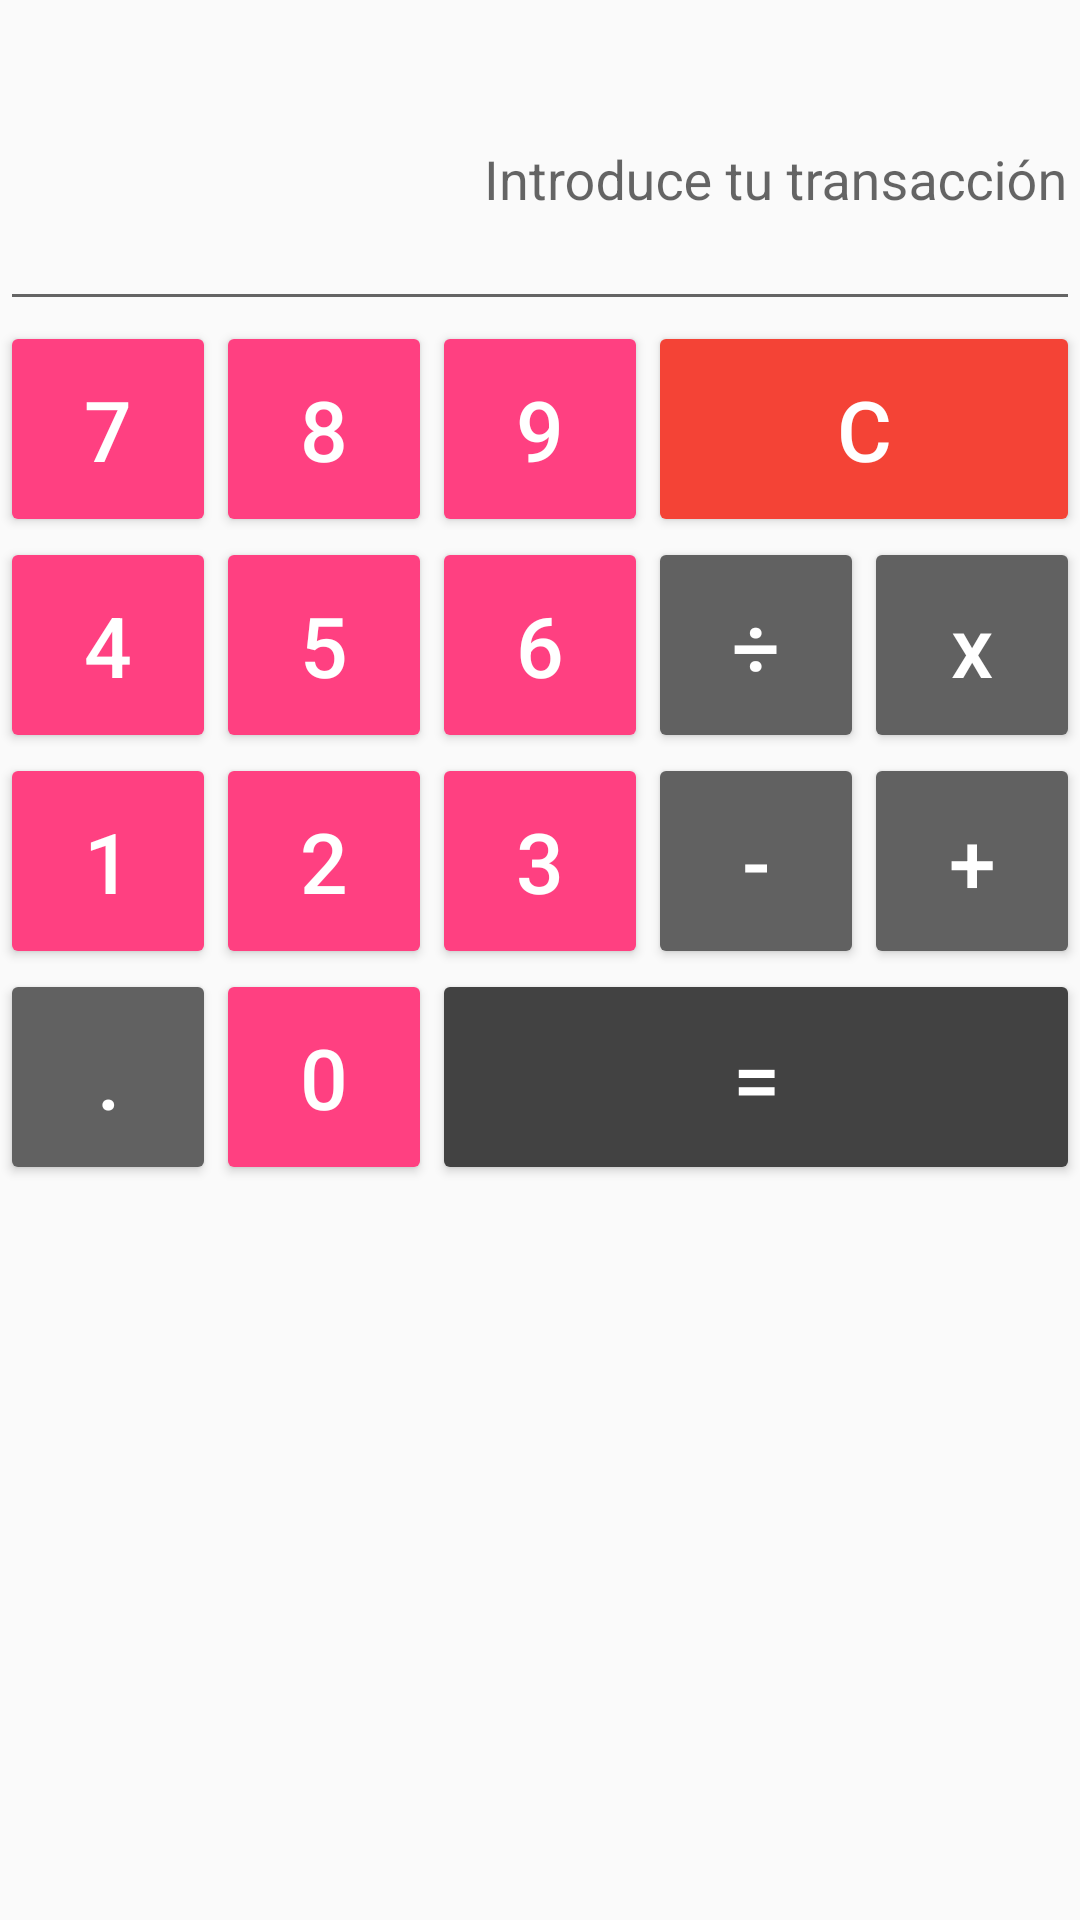

Android layout source for this screen:
<!-- AndroidManifest.xml: application theme AppTheme -->
<!-- res/layout/activity_main.xml -->
<?xml version="1.0" encoding="utf-8"?>
<RelativeLayout xmlns:android="http://schemas.android.com/apk/res/android"
    xmlns:app="http://schemas.android.com/apk/res-auto"
    xmlns:tools="http://schemas.android.com/tools"
    android:layout_width="match_parent"
    android:layout_height="match_parent"
    android:id="@+id/contentMain"
    tools:context=".MainActivity">

    <android.support.design.widget.TextInputLayout
        android:id="@+id/tilInput"
        android:layout_width="match_parent"
        android:layout_height="wrap_content">

        <EditText
            android:id="@+id/etInput"
            android:layout_width="match_parent"
            android:layout_height="@dimen/cacl.input.height"
            android:hint="@string/calc.hint.input"
            android:gravity="end|center_vertical"
            android:inputType="none"
            android:textIsSelectable="true"
            android:maxLength="16"
            android:drawablePadding="16dp"
            android:drawableEnd="@drawable/ic_backspace_black_36dp"/>
    </android.support.design.widget.TextInputLayout>
    <LinearLayout
        android:id="@+id/llMainLeft"
        android:layout_width="@dimen/calc.btn.size"
        android:layout_height="wrap_content"
        android:orientation="vertical"
        android:layout_below="@id/tilInput">
        <Button
            android:id="@+id/btnSeven"
            android:layout_width="match_parent"
            android:layout_height="@dimen/calc.btn.size"
            android:text="@string/calc.btn.seven"
            android:theme="@style/ButtonMD"/>
        <Button
            android:id="@+id/btnFour"
            android:layout_width="match_parent"
            android:layout_height="@dimen/calc.btn.size"
            android:text="@string/calc.btn.four"
            android:theme="@style/ButtonMD"/>
        <Button
            android:id="@+id/btnOne"
            android:layout_width="match_parent"
            android:layout_height="@dimen/calc.btn.size"
            android:text="@string/calc.btn.one"
            android:theme="@style/ButtonMD"/>
        <Button
            android:id="@+id/btnPoint"
            android:layout_width="match_parent"
            android:layout_height="@dimen/calc.btn.size"
            android:text="@string/calc.btn.point"
            android:theme="@style/ButtonMDDark"/>
    </LinearLayout>
    <LinearLayout
        android:id="@+id/llMainRigth"
        android:layout_width="@dimen/calc.btn.size"
        android:layout_height="wrap_content"
        android:orientation="vertical"
        android:layout_below="@id/tilInput"
        android:layout_toEndOf="@id/llMainLeft">

        <Button
            android:id="@+id/btnEight"
            android:layout_width="match_parent"
            android:layout_height="@dimen/calc.btn.size"
            android:text="@string/calc.btn.eight"
            android:theme="@style/ButtonMD"/>
        <Button
            android:id="@+id/btnFive"
            android:layout_width="match_parent"
            android:layout_height="@dimen/calc.btn.size"
            android:text="@string/calc.btn.five"
            android:theme="@style/ButtonMD"/>
        <Button
            android:id="@+id/btnTwo"
            android:layout_width="match_parent"
            android:layout_height="@dimen/calc.btn.size"
            android:text="@string/calc.btn.two"
            android:theme="@style/ButtonMD"/>
        <Button
            android:id="@+id/btnZero"
            android:layout_width="match_parent"
            android:layout_height="@dimen/calc.btn.size"
            android:text="@string/calc.btn.zero"
            android:theme="@style/ButtonMD"/>
    </LinearLayout>
    <RelativeLayout
        android:id="@+id/rlOperators"
        android:layout_width="match_parent"
        android:layout_height="wrap_content"
        android:layout_below="@id/tilInput"
        android:layout_toEndOf="@id/llMainRigth">

        <Button
            android:id="@+id/btnNine"
            android:layout_width="@dimen/calc.btn.size"
            android:layout_height="@dimen/calc.btn.size"
            android:text="@string/calc.btn.nine"
            android:theme="@style/ButtonMD"
            android:layout_alignParentStart="true"
            android:layout_alignParentTop="true"/>

        <Button
            android:id="@+id/btnClear"
            android:layout_width="match_parent"
            android:layout_height="@dimen/calc.btn.size"
            android:text="@string/calc.btn.clear"
            android:theme="@style/ButtonMDDanger"
            android:layout_toEndOf="@id/btnNine"/>

        <LinearLayout
            android:id="@+id/llMiddle"
            android:layout_width="match_parent"
            android:layout_height="wrap_content"
            android:orientation="horizontal"
            android:layout_below="@id/btnNine">

            <Button
                android:id="@+id/btnSix"
                android:layout_width="@dimen/calc.btn.size"
                android:layout_height="@dimen/calc.btn.size"
                android:text="@string/calc.btn.six"
                android:theme="@style/ButtonMD"/>
            <Button
                android:id="@+id/btnDiv"
                android:layout_width="0dp"
                android:layout_height="@dimen/calc.btn.size"
                android:layout_weight="50"
                android:text="@string/calc.btn.betwen"
                android:theme="@style/ButtonMDDark"/>
            <Button
                android:id="@+id/btnMultiplication"
                android:layout_width="0dp"
                android:layout_height="@dimen/calc.btn.size"
                android:layout_weight="50"
                android:text="@string/calc.btn.multi"
                android:theme="@style/ButtonMDDark"
                android:textAllCaps="false"/>
        </LinearLayout>

        <LinearLayout
            android:layout_width="match_parent"
            android:layout_height="wrap_content"
            android:orientation="horizontal"
            android:layout_below="@id/llMiddle">

            <Button
                android:id="@+id/btnThree"
                android:layout_width="@dimen/calc.btn.size"
                android:layout_height="@dimen/calc.btn.size"
                android:text="@string/calc.btn.three"
                android:theme="@style/ButtonMD"/>
            <Button
                android:id="@+id/btnSub"
                android:layout_width="0dp"
                android:layout_height="@dimen/calc.btn.size"
                android:layout_weight="50"
                android:text="@string/calc.btn.sub"
                android:theme="@style/ButtonMDDark"/>
            <Button
                android:id="@+id/btnSum"
                android:layout_width="0dp"
                android:layout_height="@dimen/calc.btn.size"
                android:layout_weight="50"
                android:text="@string/calc.btn.sum"
                android:theme="@style/ButtonMDDark"/>
        </LinearLayout>
    </RelativeLayout>

    <Button
        android:id="@+id/btnResult"
        android:layout_width="match_parent"
        android:layout_height="@dimen/calc.btn.size"
        android:theme="@style/ButtonMDDarker"
        android:layout_below="@id/rlOperators"
        android:layout_toEndOf="@id/llMainRigth"
        android:text="@string/calc.btn.result"/>
</RelativeLayout>
<!-- resources referenced by this layout -->
<resources>
  <dimen name="cacl.input.height">96dp</dimen>
  <dimen name="calc.btn.size">64dp</dimen>
  <string name="calc.btn.betwen">÷</string>
  <string name="calc.btn.clear">C</string>
  <string name="calc.btn.eight">8</string>
  <string name="calc.btn.five">5</string>
  <string name="calc.btn.four">4</string>
  <string name="calc.btn.multi">x</string>
  <string name="calc.btn.nine">9</string>
  <string name="calc.btn.one">1</string>
  <string name="calc.btn.point">.</string>
  <string name="calc.btn.result">=</string>
  <string name="calc.btn.seven">7</string>
  <string name="calc.btn.six">6</string>
  <string name="calc.btn.sub">-</string>
  <string name="calc.btn.sum">+</string>
  <string name="calc.btn.three">3</string>
  <string name="calc.btn.two">2</string>
  <string name="calc.btn.zero">0</string>
  <string name="calc.hint.input">Introduce tu transacción</string>
  <style name="ButtonMD" parent="ButtonBase">
          <item name="colorButtonNormal">@color/colorAccent</item>
      </style>
  <style name="ButtonMDDanger" parent="ButtonBase">
          <item name="colorButtonNormal">@color/red_500</item>
      </style>
  <style name="ButtonMDDark" parent="ButtonBase">
          <item name="colorButtonNormal">@color/gray_700</item>
      </style>
  <style name="ButtonMDDarker" parent="ButtonBase">
          <item name="colorButtonNormal">@color/gray_800</item>
      </style>
  <style name="AppTheme" parent="Theme.AppCompat.Light.DarkActionBar">
          
          <item name="colorPrimary">@color/colorPrimary</item>
          <item name="colorPrimaryDark">@color/colorPrimaryDark</item>
          <item name="colorAccent">@color/colorAccent</item>
      </style>
  <style name="ButtonBase" parent="Theme.AppCompat.Light">
          <item name="colorControlHighlight">@color/colorPrimary</item>
          <item name="android:textColor">@android:color/white</item>
          <item name="android:textSize">@dimen/cal.btn.textsize</item>
      </style>
  <color name="colorAccent">#FF4081</color>
  <color name="red_500">#f44336</color>
  <color name="gray_700">#616161</color>
  <color name="gray_800">#424242</color>
  <color name="colorPrimary">#3F51B5</color>
  <color name="colorPrimaryDark">#303F9F</color>
  <dimen name="cal.btn.textsize">28sp</dimen>
</resources>
